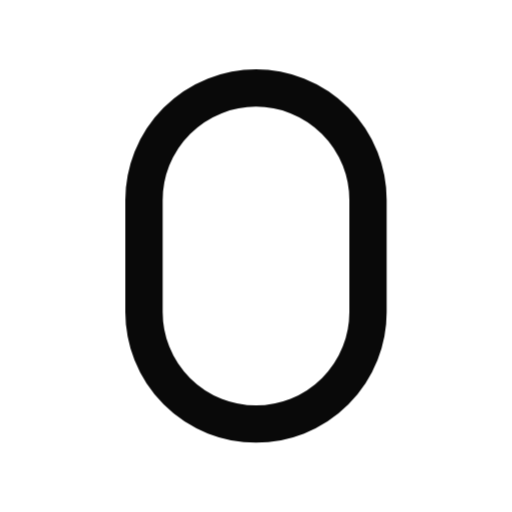
t = 0.00 s
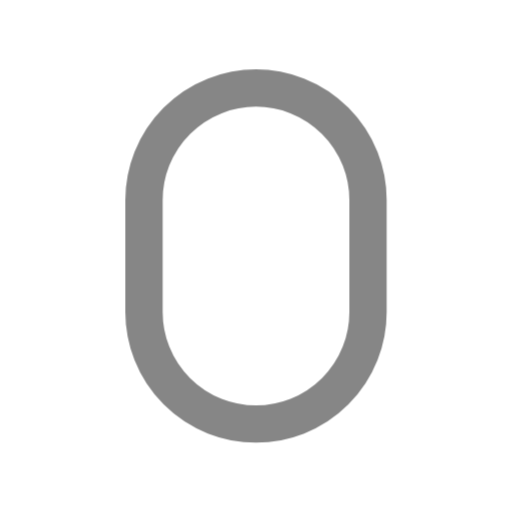
t = 0.39 s
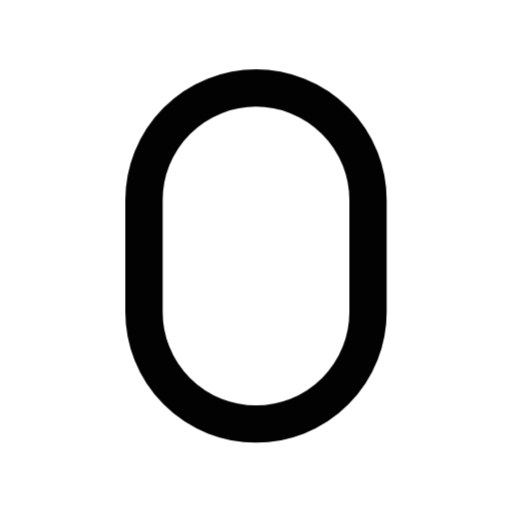
t = 0.92 s
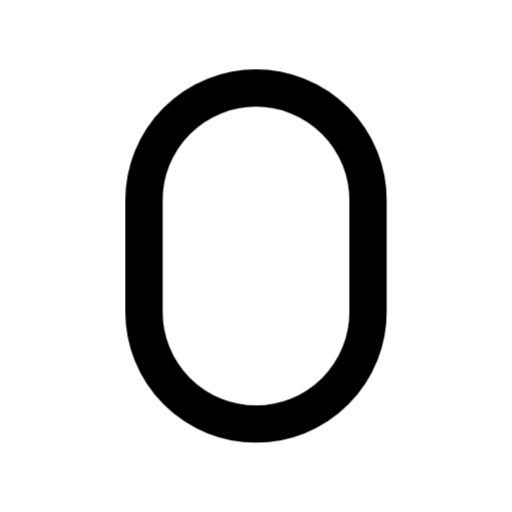
t = 1.56 s
t = 1.96 s: frame unchanged from t = 1.56 s, image omitted
t = 2.35 s: frame unchanged from t = 1.56 s, image omitted

The animated SVG that drew these frames (rendered in a browser with its animation timeline set to each time). Animation: 1 CSS @keyframes rule; one cycle of 2.75 s, repeats indefinitely.

<svg xmlns="http://www.w3.org/2000/svg" width="24" height="24" fill="none" stroke="currentColor" stroke-linecap="round" stroke-linejoin="round" stroke-width="2" viewBox="0 0 24 24">
    <!-- Generated by scripts/icon-expansion/generate.mjs -->
    <!-- Adapted from Tabler Icons 3.34.1.
MIT License

Copyright (c) 2020-2024 Paweł Kuna

Permission is hereby granted, free of charge, to any person obtaining a copy
of this software and associated documentation files (the "Software"), to deal
in the Software without restriction, including without limitation the rights
to use, copy, modify, merge, publish, distribute, sublicense, and/or sell
copies of the Software, and to permit persons to whom the Software is
furnished to do so, subject to the following conditions:

The above copyright notice and this permission notice shall be included in all
copies or substantial portions of the Software.

THE SOFTWARE IS PROVIDED "AS IS", WITHOUT WARRANTY OF ANY KIND, EXPRESS OR
IMPLIED, INCLUDING BUT NOT LIMITED TO THE WARRANTIES OF MERCHANTABILITY,
FITNESS FOR A PARTICULAR PURPOSE AND NONINFRINGEMENT. IN NO EVENT SHALL THE
AUTHORS OR COPYRIGHT HOLDERS BE LIABLE FOR ANY CLAIM, DAMAGES OR OTHER
LIABILITY, WHETHER IN AN ACTION OF CONTRACT, TORT OR OTHERWISE, ARISING FROM,
OUT OF OR IN CONNECTION WITH THE SOFTWARE OR THE USE OR OTHER DEALINGS IN THE
SOFTWARE. -->
    <style>
        @media (prefers-reduced-motion: no-preference) {
            @keyframes ira-exp-pulse { 0%, 100% { opacity: 1; } 22% { opacity: .45; } 40% { opacity: 1; } }
            [data-ira-motion="capsule"] { transform-box: fill-box; transform-origin: center; animation: ira-exp-pulse 2.65s ease-in-out -0.1s infinite; }
        }
    </style>
    <g data-ira-motion="capsule"><g transform="translate(1.5 1.5) scale(.875)"><path d="M6 3m0 6a6 6 0 0 1 6 -6h0a6 6 0 0 1 6 6v6a6 6 0 0 1 -6 6h0a6 6 0 0 1 -6 -6z"/></g></g>
</svg>
